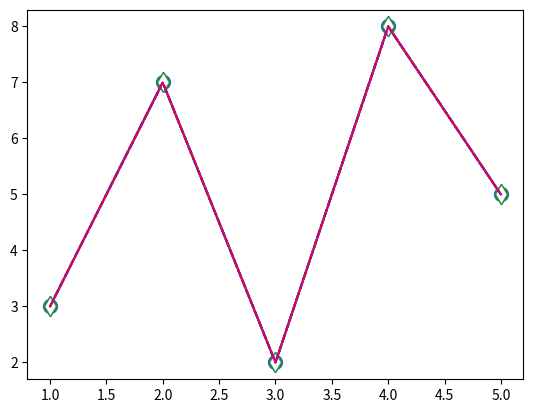

Generate this figure with matplotlib:
import matplotlib.pyplot as plt
import numpy as np

xpoints = np.array([1,2,3,4,5])
ypoints = np.array([3,7,2,8,5])

plt.plot(xpoints, ypoints, marker='o', ms=10, mfc='#ff3300')

plt.plot(xpoints, ypoints, marker='d', ms=10, mec='b')

plt.plot(xpoints, ypoints, marker='d', ms=10, mfc='w')

plt.plot(xpoints, ypoints, linestyle='dashed', color='b')

plt.plot(xpoints, ypoints, ls='--', color='g')  


plt.plot(xpoints, ypoints, color='m')

plt.plot(xpoints, ypoints, ls=':', c='r')

plt.show()